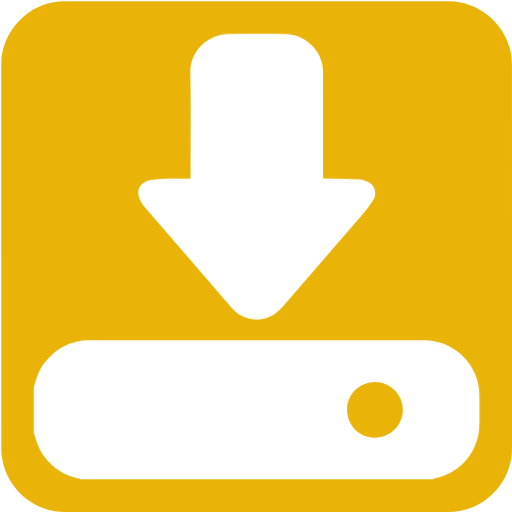
t = 0.00 s
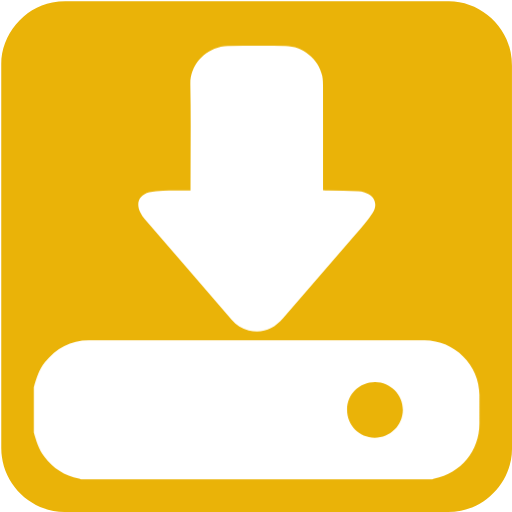
t = 0.15 s
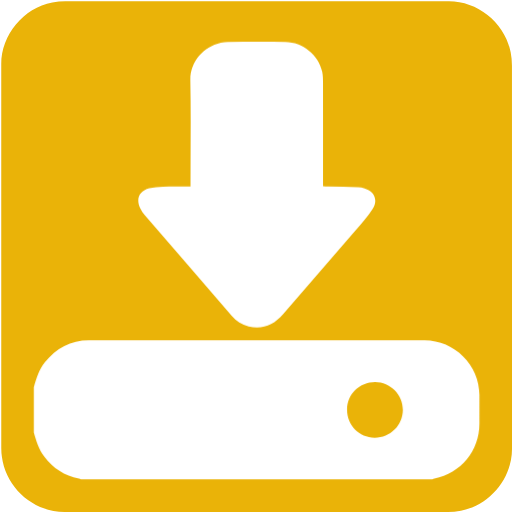
t = 0.30 s
t = 0.40 s: frame unchanged from t = 0.00 s, image omitted
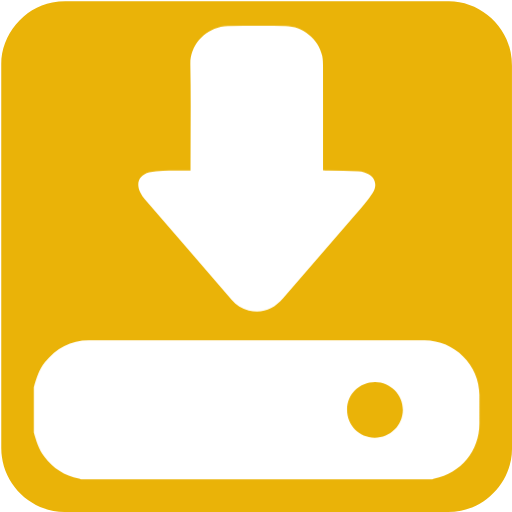
t = 0.50 s
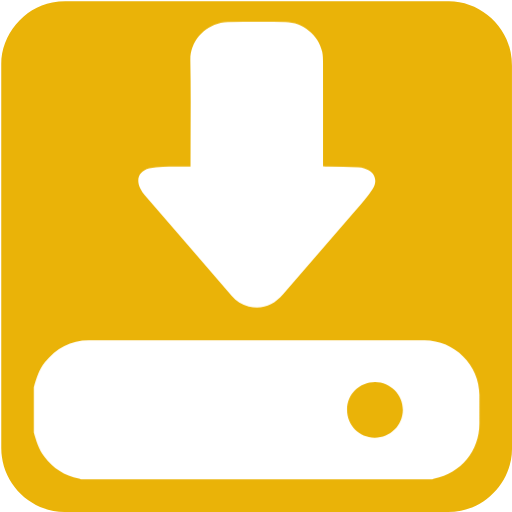
t = 0.65 s

The animated SVG that drew these frames (rendered in a browser with its animation timeline set to each time). Animation: 1 CSS @keyframes rule; one cycle of 0.80 s, repeats indefinitely.

<svg xmlns="http://www.w3.org/2000/svg" id="downloads" viewBox="0 0 769 769" width="500" height="500" shape-rendering="geometricPrecision" text-rendering="geometricPrecision" version="1.1">
  <style id="point">
    @keyframes download_arrow_animation__to{0%,to{transform:translate(0,0)}25%{transform:translate(0,6px)}75%{transform:translate(0,-6px)}}#downloads{pointer-events:all}#downloads *{animation-play-state:paused!important}#downloads:hover *{animation-play-state:running!important}#download_arrow_animation{animation:download_arrow_animation__to 800ms linear infinite normal forwards}
  </style>
  <g id="background" transform="matrix(4 0 0 4 -802.32 -2317.326)">
    <path id="square" d="M392.83 675.71v72.19c0 11.03-8.32 21.11-19.18 23.18-1.61.31-3.27.48-4.9.48-47.97.03-95.93.02-143.9.02-11.76 0-22.02-9.02-23.56-20.72a23.27 23.27 0 01-.23-3.12c-.01-48.09-.01-96.18-.01-144.26 0-11.03 8.32-21.12 19.18-23.18 1.61-.31 3.27-.48 4.9-.48 48.01-.02 96.02-.02 144.02-.02 11.03 0 21.13 8.33 23.18 19.18.3 1.61.48 3.27.48 4.9.02 23.95.02 47.89.02 71.83z" fill="#EAB308" stroke="none" stroke-width="1"/>
  </g>
  <g id="download_top">
    <g id="download_group" transform="matrix(4 0 0 4 -802.305 -2317.308)">
      <g id="download_arrow_animation">
        <path id="download_arrow" d="M272.1 646.38v-1.98c0-12.63.18-25.26-.07-37.88-.14-6.71 4.71-12.56 11.45-14.11.84-.19 1.72-.34 2.58-.34 7.24-.03 14.48-.05 21.72 0 6.42.04 12.43 4.92 13.77 11.17.28 1.31.29 2.7.3 4.05.02 12.36.01 24.71.01 37.07v1.93c.71.04 1.29.08 1.87.09 3.81.08 7.61.14 11.42.25.7.02 1.4.17 2.08.37 3.85 1.1 5.41 4.29 3.3 7.67-1.86 2.97-4.28 5.61-6.58 8.28-9.01 10.47-18.09 20.89-27.11 31.36-3.46 4.01-7.67 5.79-12.92 4.57-2.57-.6-4.66-2.05-6.38-4.03-10.9-12.58-21.8-25.17-32.67-37.77-.63-.73-1.17-1.58-1.61-2.45-1.77-3.5-.46-6.58 3.34-7.58 1.66-.44 3.43-.58 5.16-.63 3.36-.1 6.73-.04 10.34-.04z" fill="#FFF" stroke="none" stroke-width="1"/>
      </g>
      <path id="download_drive" d="M380.59 727.6c0-11.2-9.36-20.53-20.6-20.53H233.92c-6.84 0-12.22 2.97-16.44 8.23-2.23 2.77-3.26 6.06-4.2 9.4v16.99c.9 3.18 1.88 6.31 3.91 9.02 3.31 4.4 7.6 7.22 13.02 8.31.25.05.48.21.72.31h132.02c.24-.11.47-.26.71-.31 10-2.01 16.93-10.46 16.93-20.66V727.6zm-39.35 16.06c-5.82-.02-10.36-4.66-10.35-10.56.02-5.81 4.66-10.38 10.54-10.37 5.75.01 10.49 4.82 10.41 10.56-.07 5.8-4.78 10.4-10.6 10.37z" fill="#FFF" stroke="none" stroke-width="1"/>
    </g>
  </g>
</svg>
